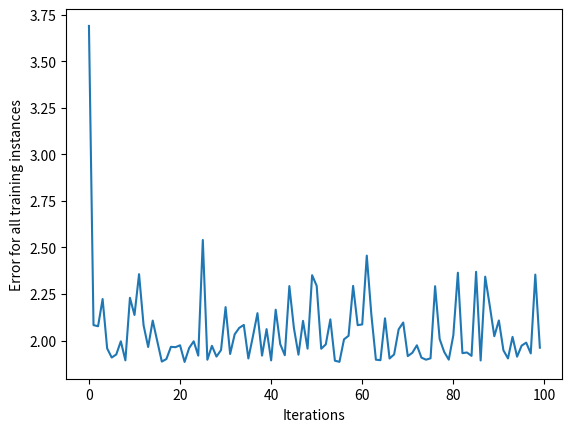

This chart was generated by the following Python code:
import numpy as np

class NeuralNetwork:

    def __init__(self, learning_rate):
        self.weights = np.array([np.random.randn(), np.random.randn()])
        self.bias = np.random.randn()
        self.learning_rate = learning_rate

    def _sigmoid(self, x):
        return 1 / (1 + np.exp(-x))

    def _sigmoid_deriv(self, x):
        return self._sigmoid(x) * (1 - self._sigmoid(x))

    def predict(self, input_vector):
        layer_1 = np.dot(input_vector, self.weights) + self.bias
        layer_2 = self._sigmoid(layer_1)
        prediction = layer_2
        return prediction

    def _compute_gradients(self, input_vector, target):
        layer_1 = np.dot(input_vector, self.weights) + self.bias
        layer_2 = self._sigmoid(layer_1)
        prediction = layer_2

        derror_dprediction = 2 * (prediction - target)
        dprediction_dlayer1 = self._sigmoid_deriv(layer_1)
        dlayer1_dbias = 1
        dlayer1_dweights = (0 * self.weights) + (1 * input_vector)

        derror_dbias = (
            derror_dprediction * dprediction_dlayer1 * dlayer1_dbias
        )
        derror_dweights = (
            derror_dprediction * dprediction_dlayer1 * dlayer1_dweights
        )

        return derror_dbias, derror_dweights

    def _update_parameters(self, derror_dbias, derror_dweights):
        self.bias = self.bias - (derror_dbias * self.learning_rate)
        self.weights = self.weights - (
            derror_dweights * self.learning_rate
        )

    def train(self, input_vectors, targets, iterations):
        cumulative_errors = []
        for current_iteration in range(iterations):
            # Pick a data instance at random
            random_data_index = np.random.randint(len(input_vectors))

            input_vector = input_vectors[random_data_index]
            target = targets[random_data_index]

            # Compute the gradients and update the weights
            derror_dbias, derror_dweights = self._compute_gradients(
                input_vector, target
            )

            self._update_parameters(derror_dbias, derror_dweights)

            # Measure the cumulative error for all the instances
            if current_iteration % 100 == 0:
                cumulative_error = 0
                # Loop through all the instances to measure the error
                for data_instance_index in range(len(input_vectors)):
                    data_point = input_vectors[data_instance_index]
                    target = targets[data_instance_index]

                    prediction = self.predict(data_point)
                    error = np.square(prediction - target)

                    cumulative_error = cumulative_error + error
                cumulative_errors.append(cumulative_error)

        return cumulative_errors

import matplotlib.pyplot as plt

input_vectors = np.array(
    [
        [3, 1.5],
        [2, 1],
        [4, 1.5],
        [3, 4],
        [3.5, 0.5],
        [2, 0.5],
        [5.5, 1],
        [1, 1],
    ]
)

targets = np.array([0, 1, 0, 1, 0, 1, 1, 0])
learning_rate = 0.1
neural_network = NeuralNetwork(learning_rate)
training_error = neural_network.train(input_vectors, targets, 10000)

plt.plot(training_error)
plt.xlabel("Iterations")
plt.ylabel("Error for all training instances")
plt.savefig("cumulative_error.png")